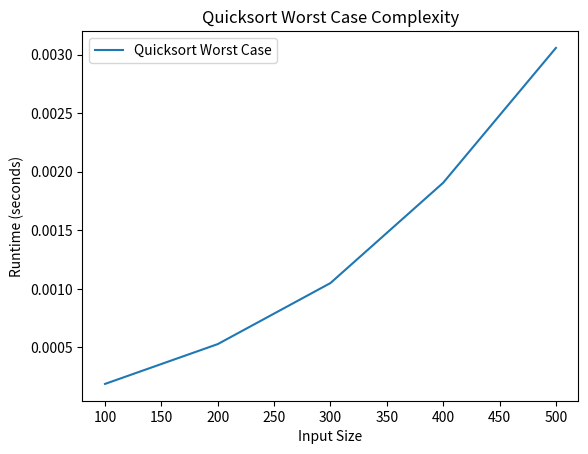

Here is the Python script that generated this plot:
import time
import matplotlib.pyplot as plt

def partition(arr, low, high):
    pivot = arr[low]
    i = low + 1
    j = high
    done = False
    while not done:
        while i <= j and arr[i] <= pivot:
            i += 1
        while arr[j] >= pivot and j >= i:
            j -= 1
        if j < i:
            done = True
        else:
            arr[i], arr[j] = arr[j], arr[i]
    arr[low], arr[j] = arr[j], arr[low]
    return j

def quicksort(arr, low, high):
    if low < high:
        pivot_index = partition(arr, low, high)
        quicksort(arr, low, pivot_index - 1)
        quicksort(arr, pivot_index + 1, high)

def run_quicksort_worst_case(input_sizes):
    runtimes = []
    for size in input_sizes:

        arr = list(range(size, 0, -1))
        
        start_time = time.time()
        quicksort(arr, 0, size - 1)
        end_time = time.time()
        
        runtime = end_time - start_time
        runtimes.append(runtime)
    return runtimes

input_sizes = [100, 200, 300, 400, 500]

runtimes = run_quicksort_worst_case(input_sizes)

plt.plot(input_sizes, runtimes, label='Quicksort Worst Case')
plt.xlabel('Input Size')
plt.ylabel('Runtime (seconds)')
plt.title('Quicksort Worst Case Complexity')
plt.legend()
plt.show()
